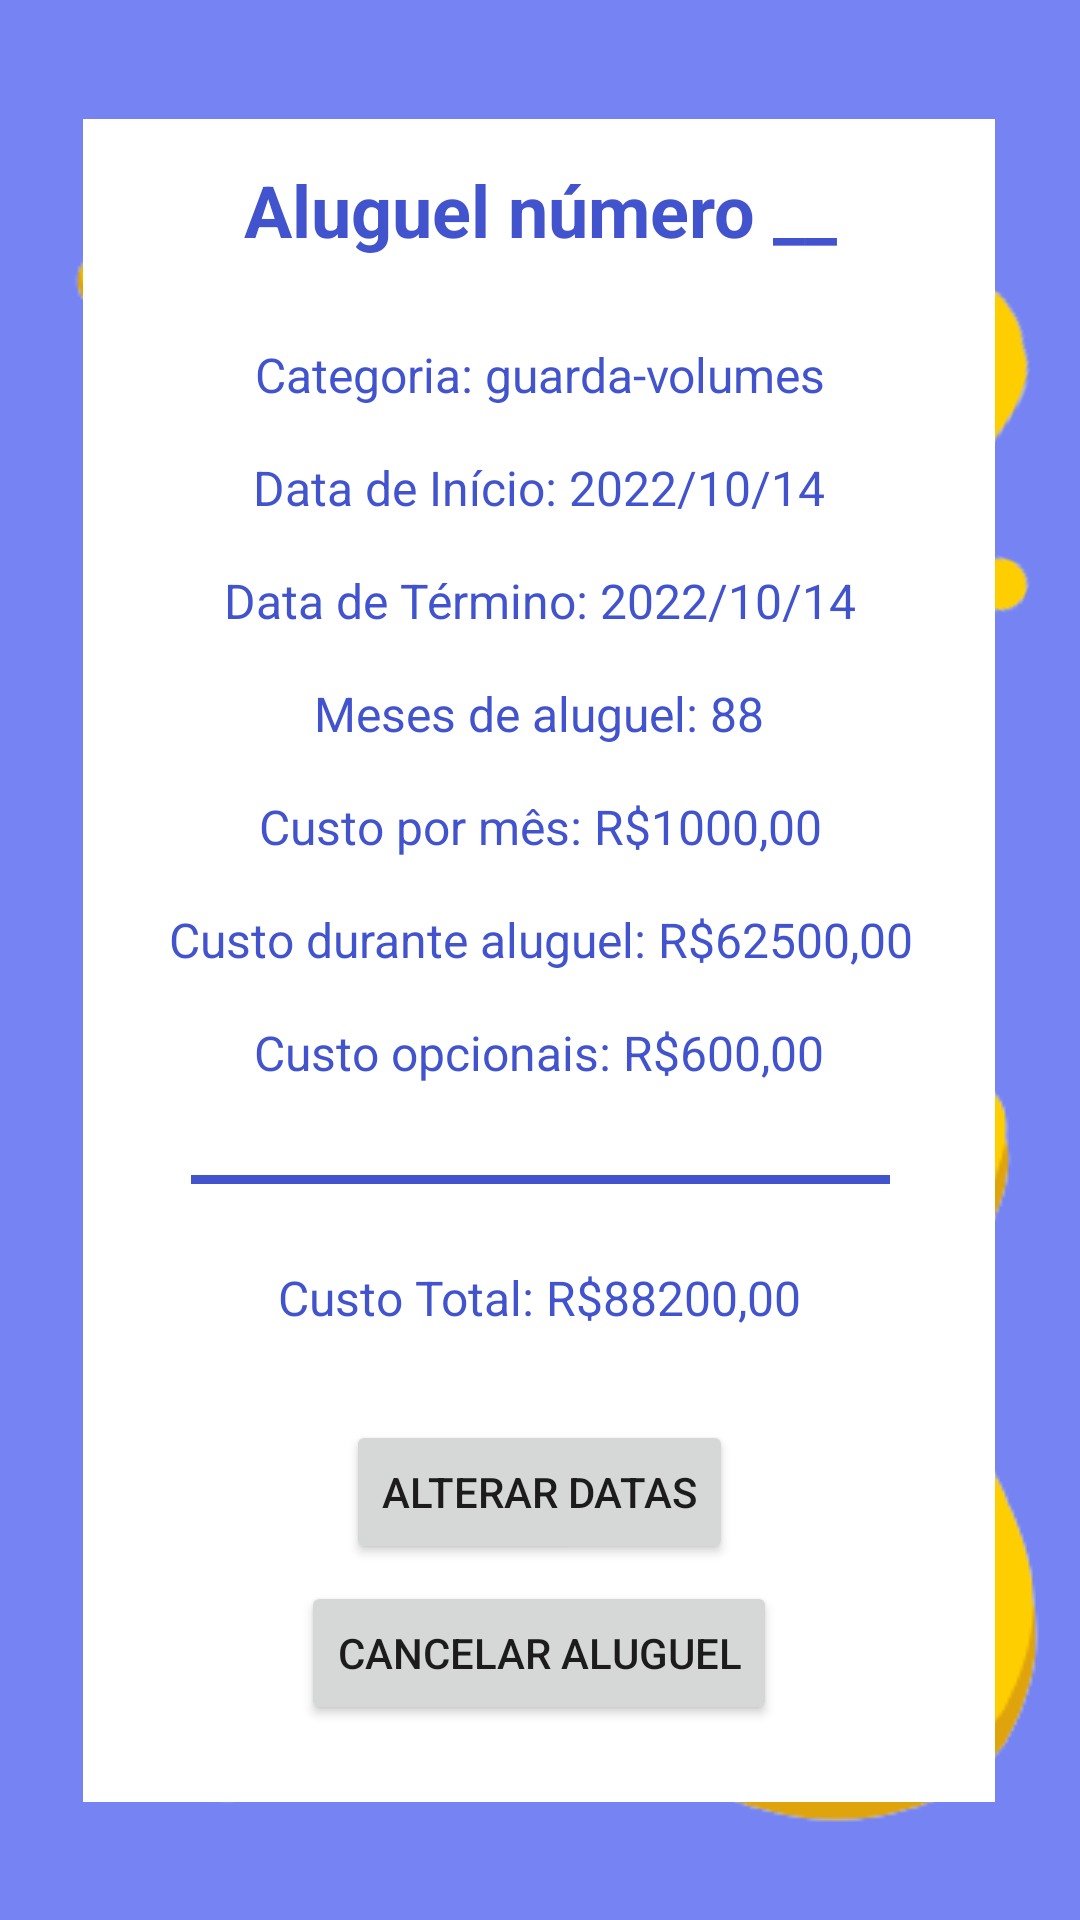

The Android layout XML behind this screen, and the referenced resources:
<!-- AndroidManifest.xml: application theme Theme.VaultStorage -->
<!-- res/layout/activity_detalhes_aluguel.xml -->
<?xml version="1.0" encoding="utf-8"?>
<androidx.constraintlayout.widget.ConstraintLayout xmlns:android="http://schemas.android.com/apk/res/android"
    xmlns:app="http://schemas.android.com/apk/res-auto"
    xmlns:tools="http://schemas.android.com/tools"
    android:layout_width="match_parent"
    android:layout_height="match_parent"
    android:background="@color/light_blue"
    tools:context=".DetalhesAluguel">

    <ImageView
        android:id="@+id/imageView17"
        android:layout_width="293dp"
        android:layout_height="74dp"
        android:layout_marginTop="15dp"
        android:layout_marginEnd="8dp"
        app:layout_constraintBottom_toBottomOf="parent"
        app:layout_constraintEnd_toEndOf="parent"
        app:layout_constraintHorizontal_bias="0.584"
        app:layout_constraintStart_toStartOf="parent"
        app:layout_constraintTop_toTopOf="parent"
        app:layout_constraintVertical_bias="0.032"
        app:srcCompat="@drawable/forma8" />

    <ImageView
        android:id="@+id/imageView12"
        android:layout_width="wrap_content"
        android:layout_height="wrap_content"
        android:layout_marginStart="15dp"
        app:layout_constraintBottom_toBottomOf="parent"
        app:layout_constraintEnd_toEndOf="parent"
        app:layout_constraintHorizontal_bias="0.011"
        app:layout_constraintStart_toStartOf="parent"
        app:layout_constraintTop_toTopOf="parent"
        app:layout_constraintVertical_bias="0.7"
        app:srcCompat="@drawable/forma5" />

    <ImageView
        android:id="@+id/imageView16"
        android:layout_width="wrap_content"
        android:layout_height="wrap_content"
        android:layout_marginBottom="30dp"
        app:layout_constraintBottom_toBottomOf="parent"
        app:layout_constraintEnd_toEndOf="parent"
        app:layout_constraintHorizontal_bias="0.256"
        app:layout_constraintStart_toStartOf="parent"
        app:layout_constraintTop_toTopOf="parent"
        app:layout_constraintVertical_bias="1.0"
        app:srcCompat="@drawable/forma7" />

    <ImageView
        android:id="@+id/imageView14"
        android:layout_width="wrap_content"
        android:layout_height="wrap_content"
        android:layout_marginStart="10dp"
        android:layout_marginBottom="350dp"
        app:layout_constraintBottom_toBottomOf="parent"
        app:layout_constraintEnd_toEndOf="parent"
        app:layout_constraintHorizontal_bias="0.0"
        app:layout_constraintStart_toStartOf="parent"
        app:layout_constraintTop_toTopOf="parent"
        app:srcCompat="@drawable/forma3" />

    <ImageView
        android:id="@+id/imageView21"
        android:layout_width="111dp"
        android:layout_height="215dp"
        android:layout_marginBottom="250dp"
        android:rotation="21"
        android:rotationX="0"
        android:rotationY="0"
        app:layout_constraintBottom_toBottomOf="parent"
        app:layout_constraintEnd_toEndOf="parent"
        app:layout_constraintHorizontal_bias="1.0"
        app:layout_constraintStart_toStartOf="parent"
        app:layout_constraintTop_toTopOf="parent"
        app:layout_constraintVertical_bias="0.443"
        app:srcCompat="@drawable/forma4" />

    <ImageView
        android:id="@+id/imageView20"
        android:layout_width="wrap_content"
        android:layout_height="wrap_content"
        android:layout_marginStart="200dp"
        android:layout_marginEnd="2dp"
        android:layout_marginBottom="20dp"
        app:layout_constraintBottom_toBottomOf="parent"
        app:layout_constraintEnd_toEndOf="parent"
        app:layout_constraintHorizontal_bias="1.0"
        app:layout_constraintStart_toStartOf="parent"
        app:layout_constraintTop_toTopOf="parent"
        app:layout_constraintVertical_bias="1.0"
        app:srcCompat="@drawable/forma9" />

    <androidx.constraintlayout.widget.ConstraintLayout
        android:id="@+id/constraintLayout5"
        android:layout_width="304dp"
        android:layout_height="561dp"
        android:background="@color/white"
        app:layout_constraintBottom_toBottomOf="parent"
        app:layout_constraintEnd_toEndOf="parent"
        app:layout_constraintHorizontal_bias="0.495"
        app:layout_constraintStart_toStartOf="parent"
        app:layout_constraintTop_toTopOf="parent">

        <TextView
            android:id="@+id/textViewTituloDetalheAluguel"
            android:layout_width="wrap_content"
            android:layout_height="wrap_content"
            android:layout_marginTop="14dp"
            android:text="Aluguel número __"
            android:textColor="@color/blue"
            android:textSize="24sp"
            android:textStyle="bold"
            app:layout_constraintEnd_toEndOf="parent"
            app:layout_constraintHorizontal_bias="0.504"
            app:layout_constraintStart_toStartOf="parent"
            app:layout_constraintTop_toTopOf="parent" />

        <TextView
            android:id="@+id/textDetalheCategoria"
            android:layout_width="wrap_content"
            android:layout_height="wrap_content"
            android:layout_marginTop="28dp"
            android:saveEnabled="false"
            android:scrollbarAlwaysDrawHorizontalTrack="false"
            android:text="Categoria: guarda-volumes"
            android:textColor="@color/blue"
            android:textSize="16sp"
            android:verticalScrollbarPosition="defaultPosition"
            android:visibility="visible"
            app:layout_constraintEnd_toEndOf="parent"
            app:layout_constraintHorizontal_bias="0.504"
            app:layout_constraintStart_toStartOf="parent"
            app:layout_constraintTop_toBottomOf="@+id/textViewTituloDetalheAluguel" />

        <TextView
            android:id="@+id/textDetalheDataInicio"
            android:layout_width="wrap_content"
            android:layout_height="wrap_content"
            android:layout_marginTop="16dp"
            android:text="Data de Início: 2022/10/14"
            android:textColor="@color/blue"
            android:textSize="16sp"
            app:layout_constraintEnd_toEndOf="parent"
            app:layout_constraintStart_toStartOf="parent"
            app:layout_constraintTop_toBottomOf="@+id/textDetalheCategoria" />

        <TextView
            android:id="@+id/textDetalheDataTermino"
            android:layout_width="wrap_content"
            android:layout_height="wrap_content"
            android:layout_marginTop="16dp"
            android:text="Data de Término: 2022/10/14"
            android:textColor="@color/blue"
            android:textSize="16sp"
            app:layout_constraintEnd_toEndOf="parent"
            app:layout_constraintHorizontal_bias="0.505"
            app:layout_constraintStart_toStartOf="parent"
            app:layout_constraintTop_toBottomOf="@+id/textDetalheDataInicio" />

        <TextView
            android:id="@+id/textDetalheCustoPorMes"
            android:layout_width="wrap_content"
            android:layout_height="wrap_content"
            android:layout_marginTop="16dp"
            android:text="Custo por mês: R$1000,00"
            android:textColor="@color/blue"
            android:textSize="16sp"
            app:layout_constraintEnd_toEndOf="parent"
            app:layout_constraintHorizontal_bias="0.504"
            app:layout_constraintStart_toStartOf="parent"
            app:layout_constraintTop_toBottomOf="@+id/textDetalheMeses" />

        <TextView
            android:id="@+id/textDetalheCustolocal"
            android:layout_width="wrap_content"
            android:layout_height="wrap_content"
            android:layout_marginTop="16dp"
            android:text="Custo durante aluguel: R$62500,00"
            android:textColor="@color/blue"
            android:textSize="16sp"
            app:layout_constraintEnd_toEndOf="parent"
            app:layout_constraintHorizontal_bias="0.509"
            app:layout_constraintStart_toStartOf="parent"
            app:layout_constraintTop_toBottomOf="@+id/textDetalheCustoPorMes" />

        <TextView
            android:id="@+id/textDetalheCustoOpc"
            android:layout_width="wrap_content"
            android:layout_height="wrap_content"
            android:layout_marginTop="16dp"
            android:text="Custo opcionais: R$600,00"
            android:textColor="@color/blue"
            android:textSize="16sp"
            app:layout_constraintEnd_toEndOf="parent"
            app:layout_constraintStart_toStartOf="parent"
            app:layout_constraintTop_toBottomOf="@+id/textDetalheCustolocal" />

        <TextView
            android:id="@+id/textDetalheCustoTotal"
            android:layout_width="wrap_content"
            android:layout_height="wrap_content"
            android:layout_marginTop="30dp"
            android:text="Custo Total: R$88200,00"
            android:textColor="@color/blue"
            android:textSize="16sp"
            app:layout_constraintEnd_toEndOf="parent"
            app:layout_constraintHorizontal_bias="0.503"
            app:layout_constraintStart_toStartOf="parent"
            app:layout_constraintTop_toTopOf="@+id/constraintLayout6" />

        <TextView
            android:id="@+id/textDetalheMeses"
            android:layout_width="wrap_content"
            android:layout_height="wrap_content"
            android:layout_marginTop="16dp"
            android:text="Meses de aluguel: 88"
            android:textColor="@color/blue"
            android:textSize="16sp"
            app:layout_constraintEnd_toEndOf="parent"
            app:layout_constraintStart_toStartOf="parent"
            app:layout_constraintTop_toBottomOf="@+id/textDetalheDataTermino" />

        <Button
            android:id="@+id/button"
            android:layout_width="wrap_content"
            android:layout_height="wrap_content"
            android:layout_marginBottom="20dp"
            android:text="Cancelar aluguel"
            android:onClick="exibirConfirmacaoCancelamento"
            app:layout_constraintBottom_toBottomOf="parent"
            app:layout_constraintEnd_toEndOf="parent"
            app:layout_constraintStart_toStartOf="parent"
            app:layout_constraintTop_toBottomOf="@+id/button2" />

        <Button
            android:id="@+id/button2"
            android:layout_width="wrap_content"
            android:layout_height="wrap_content"
            android:layout_marginTop="30dp"
            android:text="ALTERAR DATAS"
            android:onClick="alterarDatas"
            app:layout_constraintEnd_toEndOf="parent"
            app:layout_constraintStart_toStartOf="parent"
            app:layout_constraintTop_toBottomOf="@+id/textDetalheCustoTotal" />

        <androidx.constraintlayout.widget.ConstraintLayout
            android:id="@+id/constraintLayout6"
            android:layout_width="233dp"
            android:layout_height="3dp"
            android:layout_marginTop="30dp"
            android:background="@color/blue"
            app:layout_constraintEnd_toEndOf="parent"
            app:layout_constraintHorizontal_bias="0.507"
            app:layout_constraintStart_toStartOf="parent"
            app:layout_constraintTop_toBottomOf="@+id/textDetalheCustoOpc">

        </androidx.constraintlayout.widget.ConstraintLayout>

    </androidx.constraintlayout.widget.ConstraintLayout>

</androidx.constraintlayout.widget.ConstraintLayout>
<!-- resources referenced by this layout -->
<resources>
  <color name="blue">#4253CE</color>
  <color name="light_blue">#7584F2</color>
  <color name="white">#FFFFFFFF</color>
  <!-- drawable forma3: png bitmap (drawable, 4848 bytes) -->
  <!-- drawable forma4: png bitmap (drawable, 5435 bytes) -->
  <!-- drawable forma5: png bitmap (drawable, 5101 bytes) -->
  <!-- drawable forma7: png bitmap (drawable, 4751 bytes) -->
  <!-- drawable forma8: png bitmap (drawable, 3821 bytes) -->
  <!-- drawable forma9: png bitmap (drawable, 7998 bytes) -->
  <style name="Theme.VaultStorage" parent="Theme.MaterialComponents.DayNight.DarkActionBar">
          
          <item name="colorPrimary">@color/yellow</item>
          <item name="colorPrimaryVariant">@color/yellow</item>
          <item name="colorOnPrimary">@color/blue</item>
          
          <item name="colorSecondary">@color/yellow</item>
          <item name="colorSecondaryVariant">@color/blue</item>
          <item name="colorOnSecondary">@color/blue</item>
          
          <item name="android:statusBarColor" tools:targetApi="l">?attr/colorOnPrimary</item>
          
      </style>
  <color name="yellow">#FFCE00</color>
</resources>
